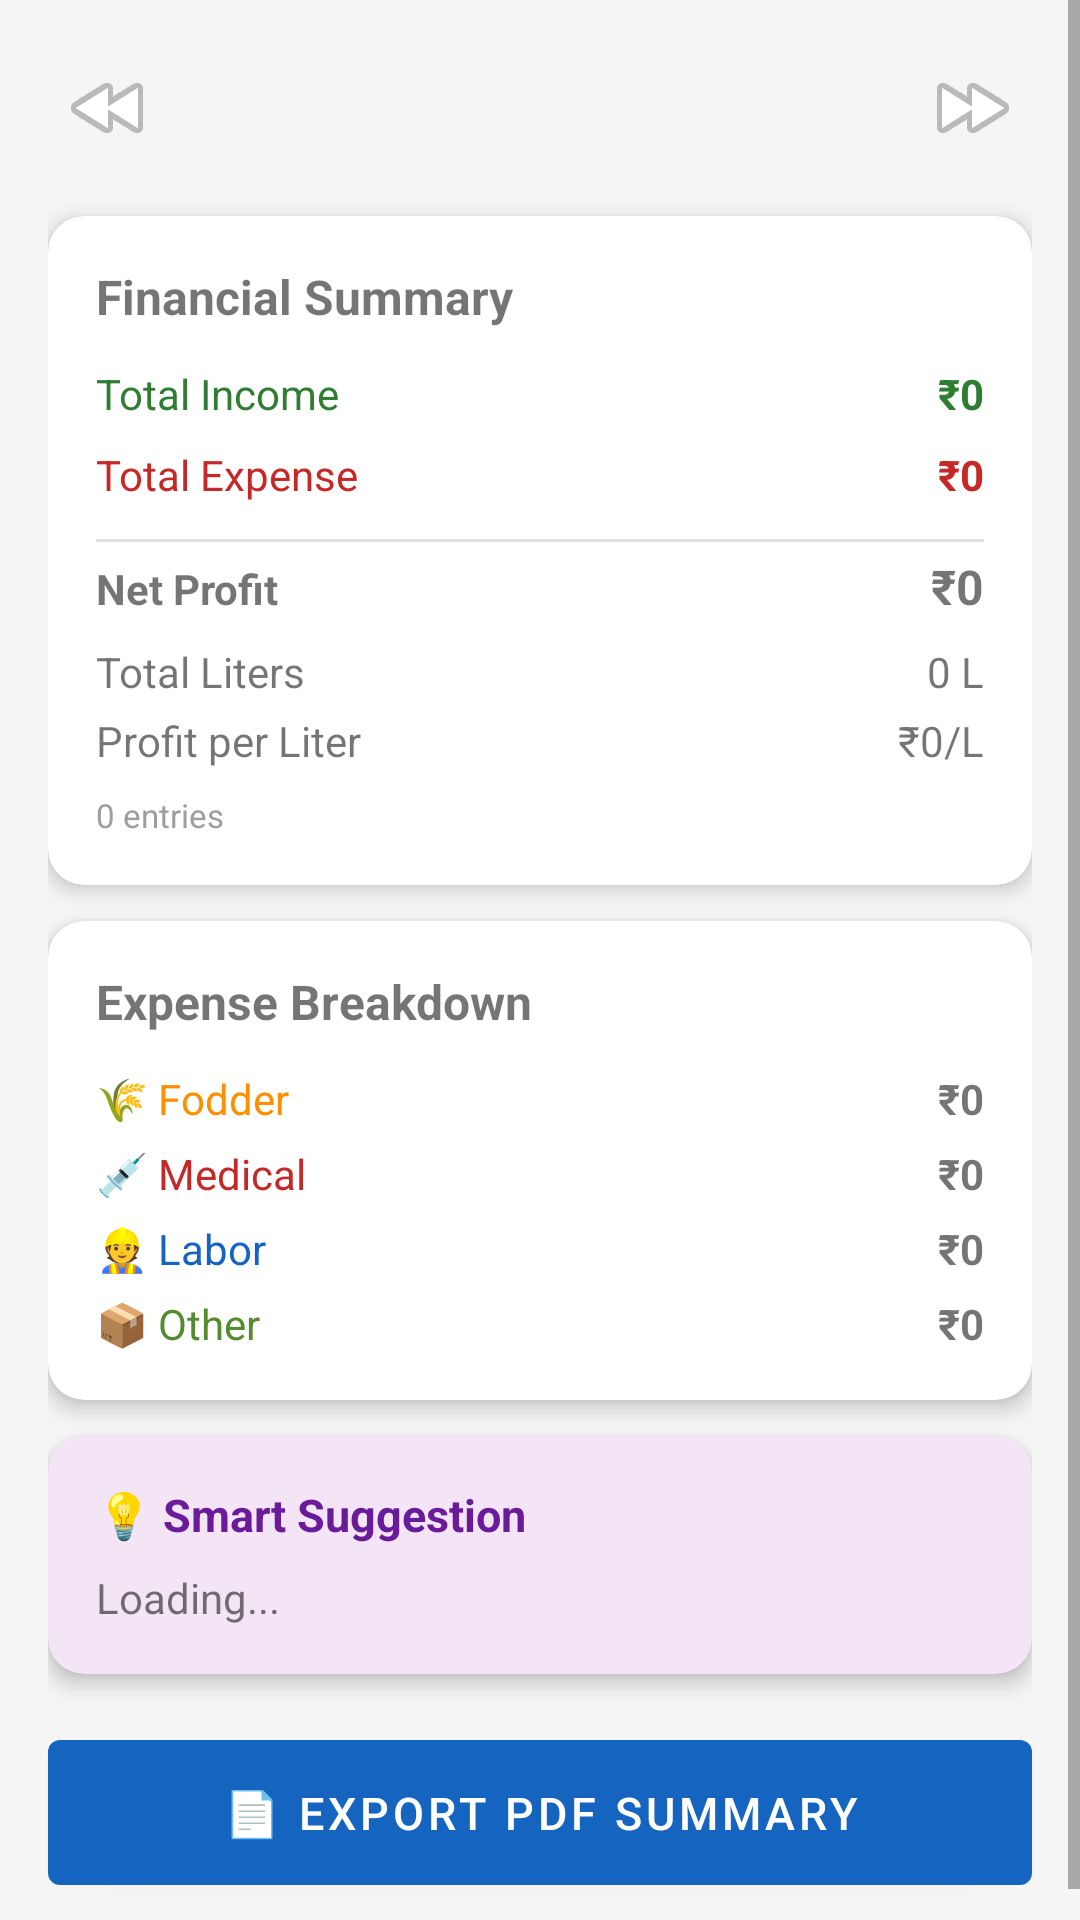

Layout XML and referenced resources for this Android screen:
<!-- AndroidManifest.xml: application theme Theme.KsheeraSagara -->
<!-- res/layout/fragment_summary.xml -->
<?xml version="1.0" encoding="utf-8"?>
<ScrollView xmlns:android="http://schemas.android.com/apk/res/android"
    xmlns:app="http://schemas.android.com/apk/res-auto"
    android:layout_width="match_parent"
    android:layout_height="match_parent"
    android:background="#F5F5F5">

    <LinearLayout
        android:layout_width="match_parent"
        android:layout_height="wrap_content"
        android:orientation="vertical"
        android:padding="16dp">

        <ProgressBar
            android:id="@+id/progressBar"
            android:layout_width="wrap_content"
            android:layout_height="wrap_content"
            android:layout_gravity="center"
            android:visibility="gone"/>

        
        <LinearLayout android:layout_width="match_parent" android:layout_height="wrap_content"
            android:orientation="horizontal" android:gravity="center_vertical"
            android:layout_marginBottom="16dp">
            <ImageButton android:id="@+id/btnPrevMonth" android:layout_width="40dp"
                android:layout_height="40dp" android:src="@android:drawable/ic_media_rew"
                android:background="?attr/selectableItemBackgroundBorderless"/>
            <TextView android:id="@+id/tvMonthLabel" android:layout_width="0dp"
                android:layout_height="wrap_content" android:layout_weight="1"
                android:gravity="center" android:textSize="18sp" android:textStyle="bold"
                android:textColor="#1B5E20"/>
            <ImageButton android:id="@+id/btnNextMonth" android:layout_width="40dp"
                android:layout_height="40dp" android:src="@android:drawable/ic_media_ff"
                android:background="?attr/selectableItemBackgroundBorderless"/>
        </LinearLayout>

        
        <androidx.cardview.widget.CardView android:layout_width="match_parent"
            android:layout_height="wrap_content" app:cardCornerRadius="12dp"
            app:cardElevation="4dp" android:layout_marginBottom="12dp">
            <LinearLayout android:layout_width="match_parent" android:layout_height="wrap_content"
                android:orientation="vertical" android:padding="16dp">
                <TextView android:layout_width="wrap_content" android:layout_height="wrap_content"
                    android:text="Financial Summary" android:textSize="16sp"
                    android:textStyle="bold" android:layout_marginBottom="12dp"/>

                <LinearLayout android:layout_width="match_parent" android:layout_height="wrap_content"
                    android:orientation="horizontal" android:layout_marginBottom="8dp">
                    <TextView android:layout_width="0dp" android:layout_height="wrap_content"
                        android:layout_weight="1" android:text="Total Income" android:textColor="#2E7D32"/>
                    <TextView android:id="@+id/tvSummaryIncome" android:layout_width="wrap_content"
                        android:layout_height="wrap_content" android:textStyle="bold"
                        android:textColor="#2E7D32" android:text="₹0"/>
                </LinearLayout>
                <LinearLayout android:layout_width="match_parent" android:layout_height="wrap_content"
                    android:orientation="horizontal" android:layout_marginBottom="8dp">
                    <TextView android:layout_width="0dp" android:layout_height="wrap_content"
                        android:layout_weight="1" android:text="Total Expense" android:textColor="#C62828"/>
                    <TextView android:id="@+id/tvSummaryExpense" android:layout_width="wrap_content"
                        android:layout_height="wrap_content" android:textStyle="bold"
                        android:textColor="#C62828" android:text="₹0"/>
                </LinearLayout>
                <View android:layout_width="match_parent" android:layout_height="1dp"
                    android:background="#E0E0E0" android:layout_marginVertical="4dp"/>
                <LinearLayout android:layout_width="match_parent" android:layout_height="wrap_content"
                    android:orientation="horizontal" android:layout_marginBottom="8dp">
                    <TextView android:layout_width="0dp" android:layout_height="wrap_content"
                        android:layout_weight="1" android:text="Net Profit" android:textStyle="bold"/>
                    <TextView android:id="@+id/tvSummaryProfit" android:layout_width="wrap_content"
                        android:layout_height="wrap_content" android:textSize="16sp"
                        android:textStyle="bold" android:text="₹0"/>
                </LinearLayout>
                <LinearLayout android:layout_width="match_parent" android:layout_height="wrap_content"
                    android:orientation="horizontal" android:layout_marginBottom="4dp">
                    <TextView android:layout_width="0dp" android:layout_height="wrap_content"
                        android:layout_weight="1" android:text="Total Liters"/>
                    <TextView android:id="@+id/tvSummaryLiters" android:layout_width="wrap_content"
                        android:layout_height="wrap_content" android:text="0 L"/>
                </LinearLayout>
                <LinearLayout android:layout_width="match_parent" android:layout_height="wrap_content"
                    android:orientation="horizontal">
                    <TextView android:layout_width="0dp" android:layout_height="wrap_content"
                        android:layout_weight="1" android:text="Profit per Liter"/>
                    <TextView android:id="@+id/tvSummaryProfitLiter" android:layout_width="wrap_content"
                        android:layout_height="wrap_content" android:text="₹0/L"/>
                </LinearLayout>
                <TextView android:id="@+id/tvEntryCount" android:layout_width="wrap_content"
                    android:layout_height="wrap_content" android:layout_marginTop="8dp"
                    android:textSize="11sp" android:textColor="#9E9E9E" android:text="0 entries"/>
            </LinearLayout>
        </androidx.cardview.widget.CardView>

        
        <androidx.cardview.widget.CardView android:layout_width="match_parent"
            android:layout_height="wrap_content" app:cardCornerRadius="12dp"
            app:cardElevation="4dp" android:layout_marginBottom="12dp">
            <LinearLayout android:layout_width="match_parent" android:layout_height="wrap_content"
                android:orientation="vertical" android:padding="16dp">
                <TextView android:layout_width="wrap_content" android:layout_height="wrap_content"
                    android:text="Expense Breakdown" android:textSize="16sp"
                    android:textStyle="bold" android:layout_marginBottom="12dp"/>

                <LinearLayout android:layout_width="match_parent" android:layout_height="wrap_content"
                    android:orientation="horizontal" android:layout_marginBottom="6dp">
                    <TextView android:layout_width="0dp" android:layout_height="wrap_content"
                        android:layout_weight="1" android:text="🌾 Fodder" android:textColor="#FF8F00"/>
                    <TextView android:id="@+id/tvFodder" android:layout_width="wrap_content"
                        android:layout_height="wrap_content" android:textStyle="bold" android:text="₹0"/>
                </LinearLayout>
                <LinearLayout android:layout_width="match_parent" android:layout_height="wrap_content"
                    android:orientation="horizontal" android:layout_marginBottom="6dp">
                    <TextView android:layout_width="0dp" android:layout_height="wrap_content"
                        android:layout_weight="1" android:text="💉 Medical" android:textColor="#C62828"/>
                    <TextView android:id="@+id/tvMedical" android:layout_width="wrap_content"
                        android:layout_height="wrap_content" android:textStyle="bold" android:text="₹0"/>
                </LinearLayout>
                <LinearLayout android:layout_width="match_parent" android:layout_height="wrap_content"
                    android:orientation="horizontal" android:layout_marginBottom="6dp">
                    <TextView android:layout_width="0dp" android:layout_height="wrap_content"
                        android:layout_weight="1" android:text="👷 Labor" android:textColor="#1565C0"/>
                    <TextView android:id="@+id/tvLabor" android:layout_width="wrap_content"
                        android:layout_height="wrap_content" android:textStyle="bold" android:text="₹0"/>
                </LinearLayout>
                <LinearLayout android:layout_width="match_parent" android:layout_height="wrap_content"
                    android:orientation="horizontal">
                    <TextView android:layout_width="0dp" android:layout_height="wrap_content"
                        android:layout_weight="1" android:text="📦 Other" android:textColor="#558B2F"/>
                    <TextView android:id="@+id/tvOther" android:layout_width="wrap_content"
                        android:layout_height="wrap_content" android:textStyle="bold" android:text="₹0"/>
                </LinearLayout>
            </LinearLayout>
        </androidx.cardview.widget.CardView>

        
        <androidx.cardview.widget.CardView android:layout_width="match_parent"
            android:layout_height="wrap_content" app:cardCornerRadius="12dp"
            app:cardElevation="4dp" app:cardBackgroundColor="#F3E5F5"
            android:layout_marginBottom="16dp">
            <LinearLayout android:layout_width="match_parent" android:layout_height="wrap_content"
                android:orientation="vertical" android:padding="16dp">
                <TextView android:layout_width="wrap_content" android:layout_height="wrap_content"
                    android:text="💡 Smart Suggestion" android:textSize="15sp"
                    android:textStyle="bold" android:textColor="#6A1B9A"
                    android:layout_marginBottom="8dp"/>
                <TextView android:id="@+id/tvSuggestion" android:layout_width="wrap_content"
                    android:layout_height="wrap_content" android:textSize="14sp"
                    android:lineSpacingMultiplier="1.4" android:text="Loading..."/>
            </LinearLayout>
        </androidx.cardview.widget.CardView>

        
        <com.google.android.material.button.MaterialButton
            android:id="@+id/btnExportPdf"
            android:layout_width="match_parent"
            android:layout_height="wrap_content"
            android:text="📄 Export PDF Summary"
            android:textSize="15sp"
            android:padding="14dp"
            app:backgroundTint="#1565C0"/>

    </LinearLayout>
</ScrollView>
<!-- resources referenced by this layout -->
<resources>
  <style name="Theme.KsheeraSagara" parent="Theme.MaterialComponents.DayNight.DarkActionBar">
          <item name="colorPrimary">@color/green_primary</item>
          <item name="colorPrimaryVariant">#FF1B5E20</item>
          <item name="colorOnPrimary">@color/white</item>
          <item name="colorSecondary">@color/orange_primary</item>
          <item name="colorOnSecondary">@color/white</item>
          <item name="android:statusBarColor">@color/green_primary</item>
          <item name="bottomSheetDialogTheme">@style/ThemeOverlay.App.BottomSheetDialog</item>
      </style>
  <color name="green_primary">#FF2E7D32</color>
  <color name="white">#FFFFFFFF</color>
  <color name="orange_primary">#FFE65100</color>
  <style name="ThemeOverlay.App.BottomSheetDialog" parent="ThemeOverlay.MaterialComponents.BottomSheetDialog">
          <item name="bottomSheetStyle">@style/ModalBottomSheetStyle</item>
      </style>
  <style name="ModalBottomSheetStyle" parent="Widget.MaterialComponents.BottomSheet.Modal">
          <item name="android:background">@android:color/white</item>
      </style>
</resources>
